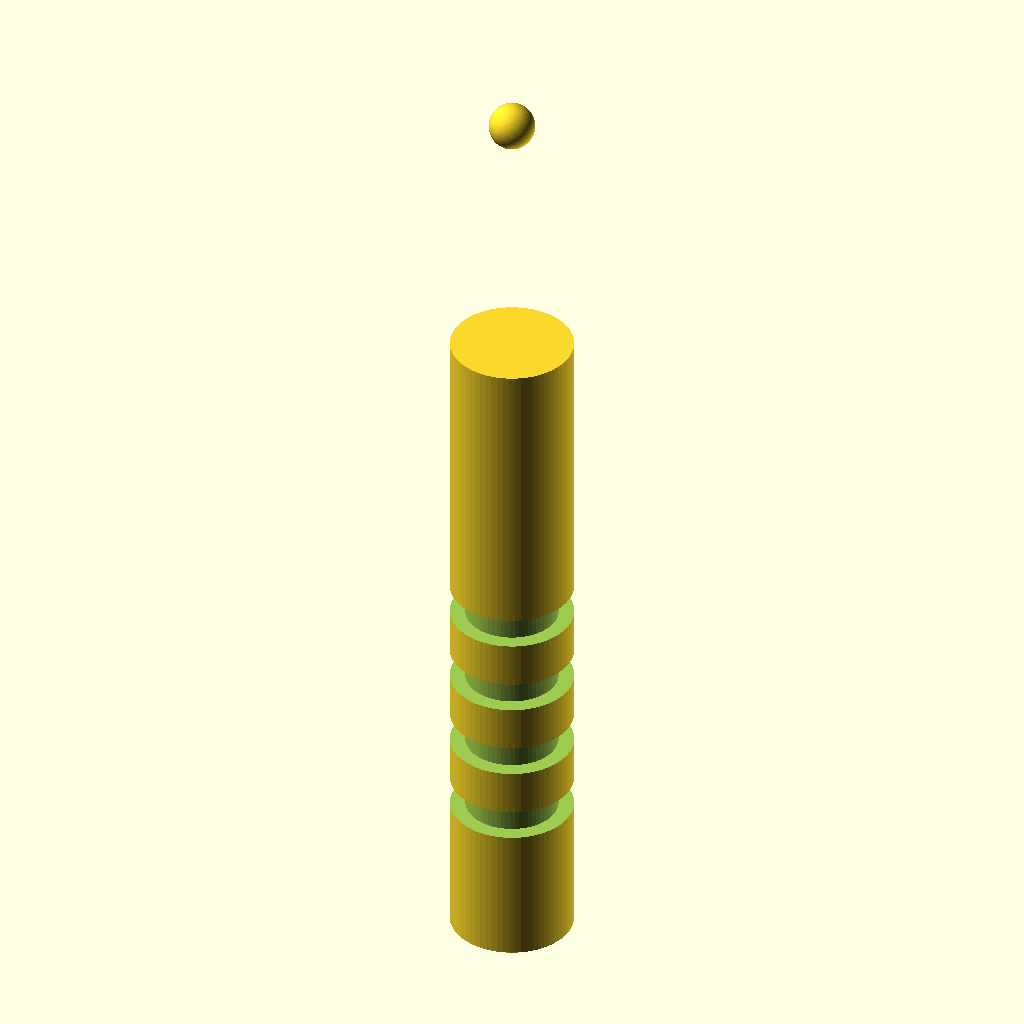
Cell 1: rendered with the file's own defaults.
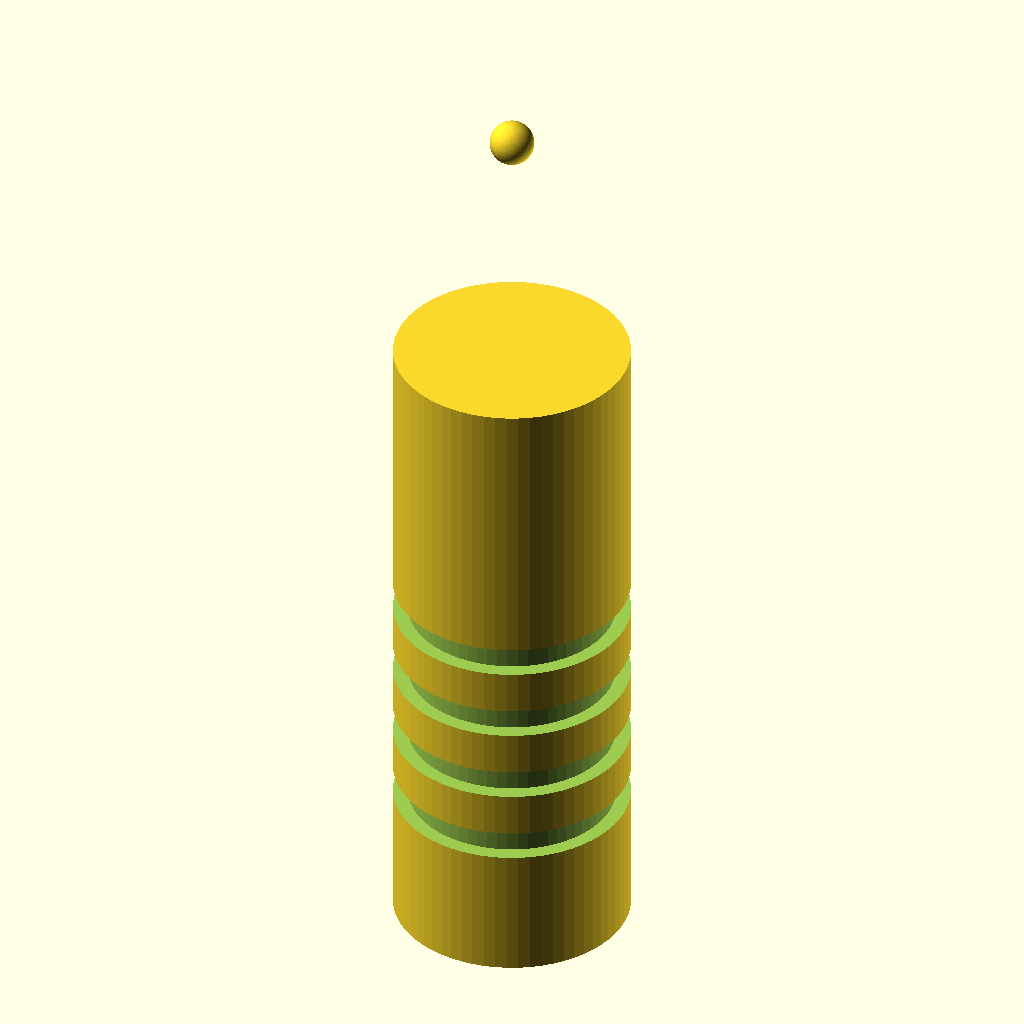
Cell 2 — handle_d set to 16, the other parameters unchanged.
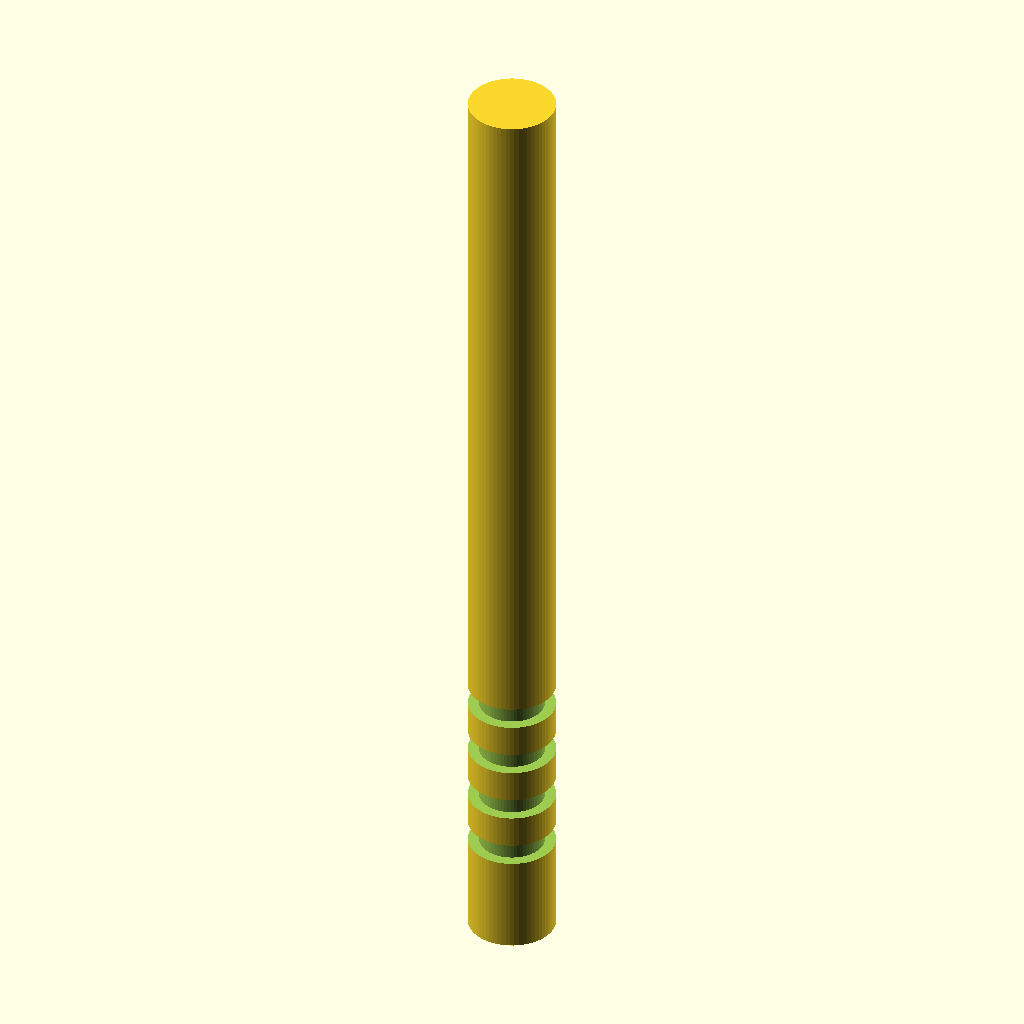
Cell 3: handle_h = 90 (everything else at default).
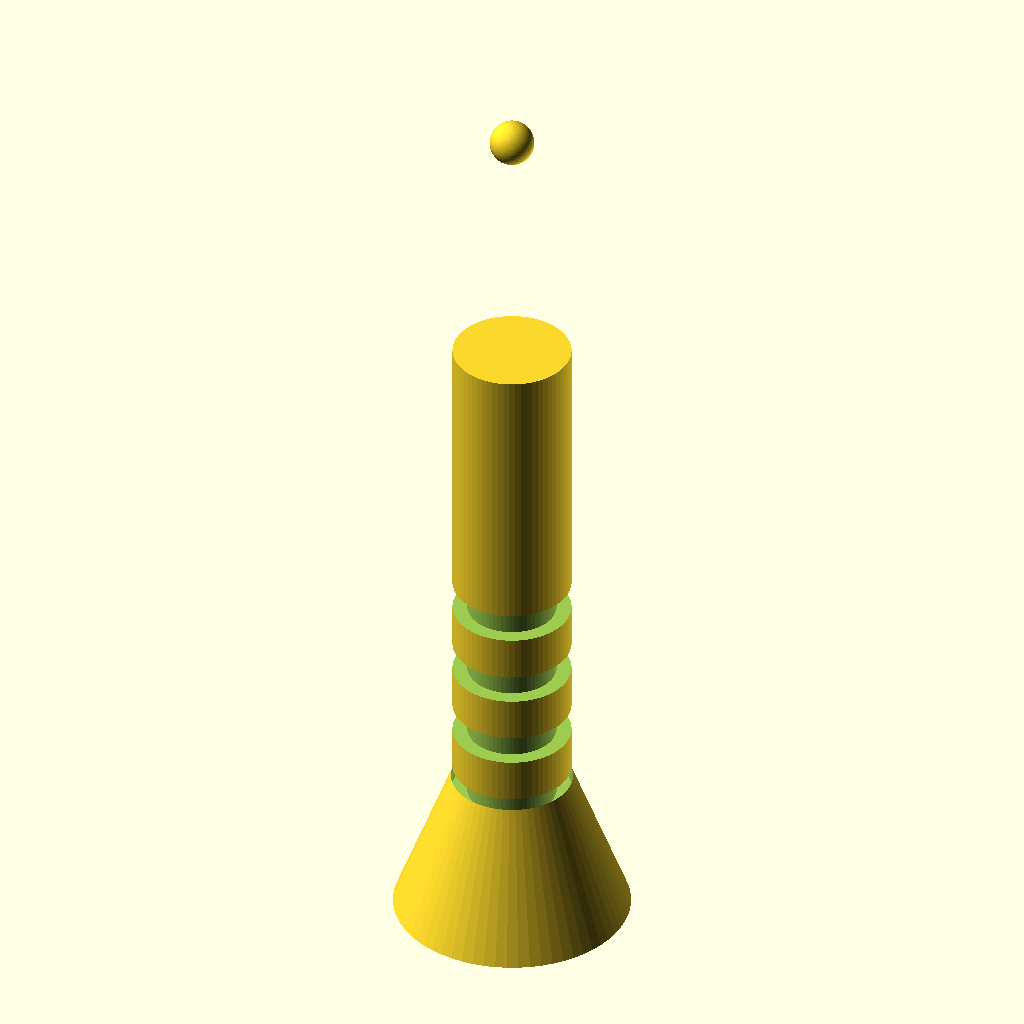
Cell 4 — cone_bottom_d set to 16, the other parameters unchanged.
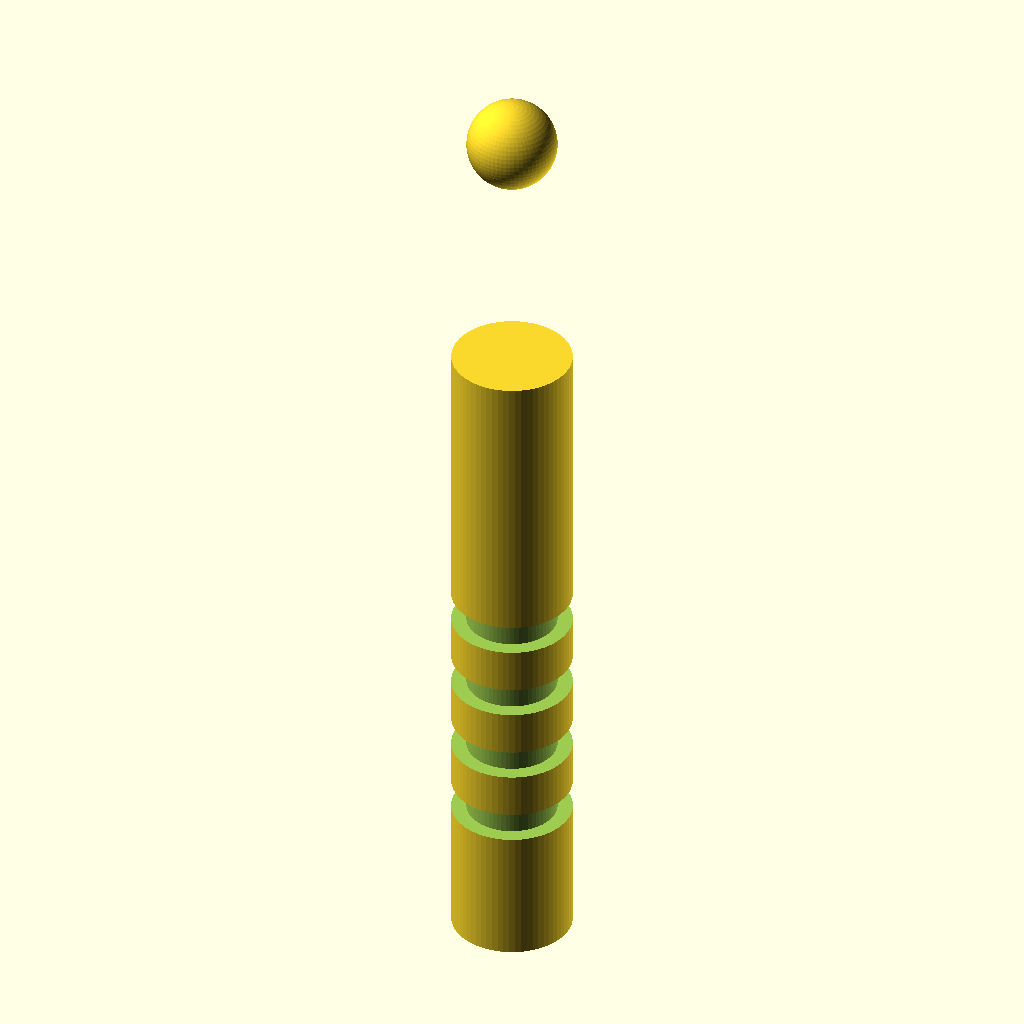
Cell 5 — sphere_d set to 6, the other parameters unchanged.
All cells are drawn from the same view direction (rotation 55°, 0°, 25°, orthographic, colour scheme Cornfield), but the view is re-fitted for each cell, so position and scale can differ between cells as well as the parameter.
OpenSCAD source file bench/results/box-gemma-h4/code/tiiny_google_gemma-4-26B-A4B-it/micropestle_1p5ml_s1_checklist_a0.scad:
// Pestle for 1.5 mL microcentrifuge tube
// Designed to be printed standing upright (Z-axis)

// --- Dimensions ---
handle_d      = 8.0;    // Diameter of the cylindrical handle
handle_h      = 45.0;   // Height of the handle (from z=0)
cone_top_d    = 3.0;    // Diameter at the top of the cone
cone_bottom_d = 8.0;    // Diameter at the base of the cone
cone_h        = 62.0 - 45.0; // Height of the cone section
sphere_d      = 3.0;    // Diameter of the rounded tip
sphere_z      = 62.0;   // Z-coordinate of the center of the sphere

// Grip settings
groove_w      = 2.0;    // Width (height in Z) of each groove
groove_d      = 1.0;    // Depth of each groove
groove_z_pos  = [10, 15, 20, 25]; // Z-centers for the four grooves

$fn = 64;

// --- Geometry Construction ---

module pestle_body() {
    union() {
        // 1. Cylindrical Handle
        cylinder(h = handle_h, d = handle_d);
        
        // 2. Tapered Cone
        // We use a cylinder with d1 and d2 to create the taper
        cylinder(h = cone_h, d1 = cone_bottom_d, d2 = cone_top_d);
        
        // 3. Rounded Tip
        // Sphere centered at z = 62. Since cylinder ends at 62, 
        // we place the sphere center at 62.
        translate([0, 0, sphere_z]) sphere(d = sphere_d);
    }
}

module grip_grooves() {
    // We use a subtraction approach in the main difference block
    // To create circumferential grooves, we use a torus-like shape
    // created by rotating a circle.
    for (z_pos = groove_z_pos) {
        translate([0, 0, z_pos])
        rotate_extrude()
        translate([(handle_d / 2) - groove_d + 0.01, 0]) // Offset to cut into the side
        circle(d = groove_w); // This is a simplified approach; 
        // Actually, a better way for "circumferential grooves" is to use a 
        // thin cylinder or a torus. Let's use a torus-like shape.
    }
}

// Corrected Groove Logic: 
// A circumferential groove is a ring. We can model it by rotating a 
// rectangle (the cross-section of the groove) around the Z axis.

difference() {
    pestle_body();
    
    // Subtracting the grooves
    for (z_pos = groove_z_pos) {
        translate([0, 0, z_pos])
        rotate_extrude()
        translate([(handle_d / 2) - groove_d, -groove_w / 2])
        square([groove_d + 0.1, groove_w]); 
        // Note: square is 2D, rotate_extrude makes it a ring.
        // We use a slightly larger width to ensure a clean cut.
    }
}

// Refined Groove implementation for OpenSCAD logic:
// The above 'square' approach is cleaner for a "cut".
// Let's rewrite the final assembly to ensure it renders perfectly.

module final_pestle() {
    difference() {
        // Main Body
        union() {
            cylinder(h = handle_h, d = handle_d);
            cylinder(h = cone_h, d1 = cone_bottom_d, d2 = cone_top_d);
            translate([0, 0, sphere_z]) sphere(d = sphere_d);
        }
        
        // Grooves
        for (z_pos = groove_z_pos) {
            translate([0, 0, z_pos])
            rotate_extrude()
            translate([(handle_d / 2) - groove_d, -groove_w / 2])
            square([groove_d + 0.5, groove_w + 0.5]);
        }
    }
}

// Clear the previous logic and use the clean module
// (In a real file, you'd only have one definition)
// Final Render:
final_pestle();
Parameter table extracted from the source (name, type, default, range or options):
handle_d: number, default 8
handle_h: number, default 45
cone_top_d: number, default 3
cone_bottom_d: number, default 8
sphere_d: number, default 3
sphere_z: number, default 62
groove_w: number, default 2
groove_d: number, default 1
groove_z_pos: vector, default [10, 15, 20, 25]
